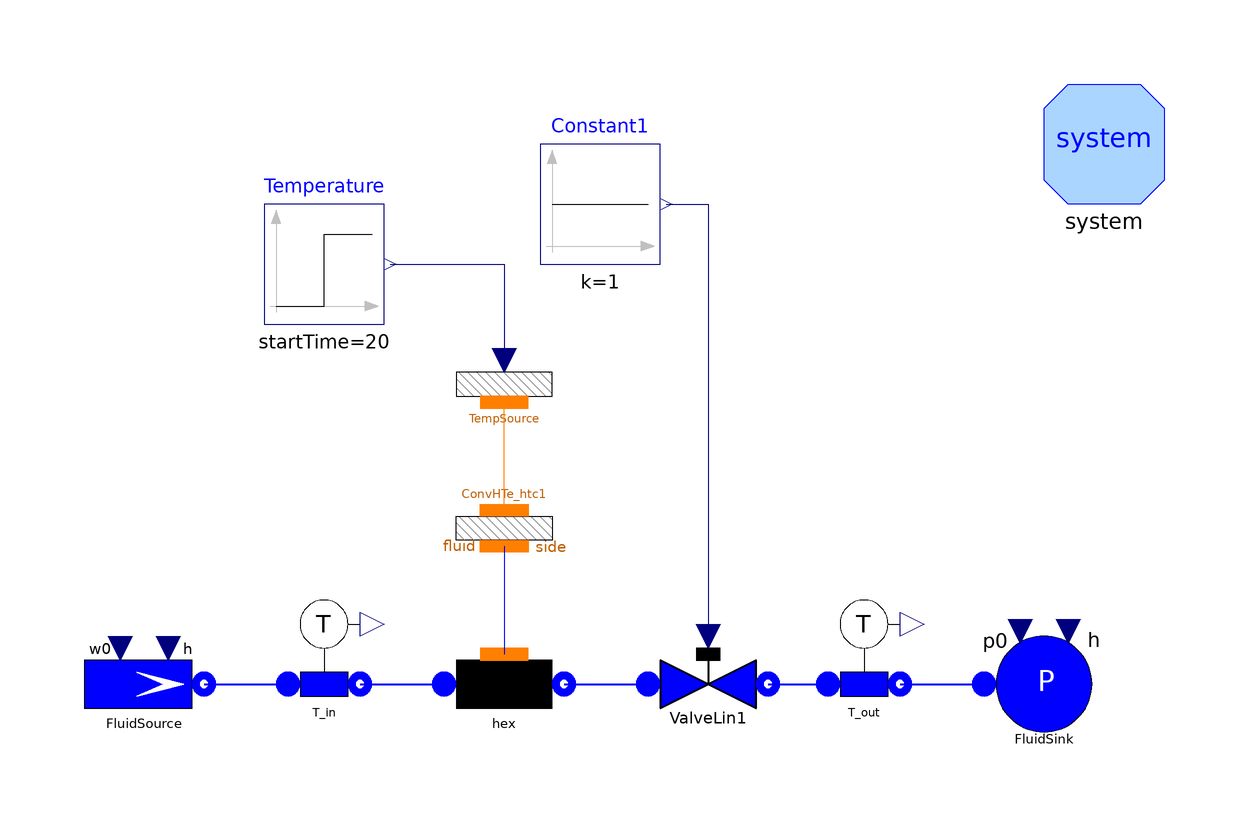

The Modelica model whose source follows is shown above as a component diagram (icons at their Placement, wires along their Line points).

model TestFlow1DDB "Test case for Flow1D"
      package Medium = Modelica.Media.Water.WaterIF97OnePhase_ph;
      // number of Nodes
      parameter Integer Nnodes=20;
      // total length
      parameter Modelica.SIunits.Length Lhex=200;
      // internal diameter
      parameter Modelica.SIunits.Diameter Dihex=0.02;
      // internal radius
      parameter Modelica.SIunits.Radius rhex=Dihex/2;
      // internal perimeter
      parameter Modelica.SIunits.Length omegahex=Modelica.Constants.pi*Dihex;
      // internal cross section
      parameter Modelica.SIunits.Area Ahex=Modelica.Constants.pi*rhex^2;
      // friction coefficient
      parameter Real Cfhex=0.005;
      // nominal (and initial) mass flow rate
      parameter Modelica.SIunits.MassFlowRate whex=0.31;
      // initial pressure
      parameter Modelica.SIunits.Pressure phex=3e5;
      // initial inlet specific enthalpy
      parameter Modelica.SIunits.SpecificEnthalpy hs=1e5;
      Water.Flow1DDB hex(
        N=Nnodes,
        L=Lhex,
        omega=omegahex,
        Dhyd=Dihex,
        A=Ahex,
        wnom=whex,
        Cfnom=Cfhex,
        hstartin=hs,
        hstartout=hs,
        redeclare package Medium = Medium,
        FFtype=ThermoPower3.Choices.Flow1D.FFtypes.Cfnom,
        initOpt=ThermoPower3.Choices.Init.Options.steadyState,
        HydraulicCapacitance=ThermoPower3.Choices.Flow1D.HCtypes.Downstream,
        dpnom=1000) annotation (Placement(transformation(extent={{-20,-10},{0,
                10}}, rotation=0)));
      Thermal.TempSource1D TempSource(N=Nnodes) annotation (Placement(
            transformation(extent={{-20,40},{0,60}}, rotation=0)));
      ThermoPower3.Water.ValveLin ValveLin1(Kv=2*whex/phex) annotation (
          Placement(transformation(extent={{14,-10},{34,10}}, rotation=0)));
      ThermoPower3.Water.SourceW FluidSource(
        w0=whex,
        p0=phex,
        h=hs) annotation (Placement(transformation(extent={{-80,-10},{-60,10}},
              rotation=0)));
      ThermoPower3.Water.SinkP FluidSink(p0=phex/2, h=hs) annotation (Placement(
            transformation(extent={{70,-10},{90,10}}, rotation=0)));
      Modelica.Blocks.Sources.Step Temperature(
        height=10,
        offset=297,
        startTime=20) annotation (Placement(transformation(extent={{-50,60},{-30,
                80}}, rotation=0)));
      Modelica.Blocks.Sources.Constant Constant1 annotation (Placement(
            transformation(extent={{-4,70},{16,90}}, rotation=0)));
      ThermoPower3.Water.SensT T_in(redeclare package Medium = Medium)
        annotation (Placement(transformation(extent={{-50,-6},{-30,14}},
              rotation=0)));
      ThermoPower3.Water.SensT T_out(redeclare package Medium = Medium)
        annotation (Placement(transformation(extent={{40,-6},{60,14}}, rotation=
               0)));
      ThermoPower3.Thermal.ConvHT_htc ConvHTe_htc1(N=Nnodes) annotation (
          Placement(transformation(extent={{-20,36},{0,16}}, rotation=0)));
      inner System system
        annotation (Placement(transformation(extent={{80,80},{100,100}})));
    equation
      connect(hex.outfl, ValveLin1.inlet) annotation (Line(
          points={{0,0},{14,0}},
          thickness=0.5,
          color={0,0,255}));
      connect(ValveLin1.outlet, T_out.inlet) annotation (Line(
          points={{34,0},{44,0}},
          thickness=0.5,
          color={0,0,255}));
      connect(T_out.outlet, FluidSink.flange) annotation (Line(
          points={{56,0},{70,0}},
          thickness=0.5,
          color={0,0,255}));
      connect(ConvHTe_htc1.fluidside, hex.wall)
        annotation (Line(points={{-10,23},{-10,5}}, color={0,0,255}));
      connect(ConvHTe_htc1.otherside, TempSource.wall)
        annotation (Line(points={{-10,29},{-10,47}}, color={255,127,0}));
      connect(Temperature.y, TempSource.temperature) annotation (Line(points={{
              -29,70},{-10,70},{-10,54}}, color={0,0,127}));
      connect(Constant1.y, ValveLin1.cmd)
        annotation (Line(points={{17,80},{24,80},{24,8}}, color={0,0,127}));
      connect(FluidSource.flange, T_in.inlet) annotation (Line(
          points={{-60,0},{-46,0}},
          thickness=0.5,
          color={0,0,255}));
      connect(T_in.outlet, hex.infl) annotation (Line(
          points={{-34,0},{-20,0}},
          thickness=0.5,
          color={0,0,255}));
      annotation (
        Diagram(graphics),
        experiment(StopTime=200, Tolerance=1e-006),
        Documentation(info="<HTML>
<p>The model is designed to test the component  <tt>Flow1D</tt> (fluid side of a heat exchanger, finite volumes). <br>
This model represent the fluid side of a heat exchanger with convective exchange with an external source of given temperature. The operating fluid is liquid water.<br> 
During experiment the external (fixed) temperature changes: 
<ul>
    <li>t=20 s, Step variation of the external temperature. Heat exchanger outlet temperature should vary accordingly to the transfer function (K1/(1+s*tau1))*(1-exp(-K2-s*tau2)), where the parameters K1, K2, tau1, tau1 depend on exchanger geometry, the fluid heat transfer coefficient and the operating conditions.</li>
</ul>
</p>
</p>
<p>
Simulation Interval = [0...200] sec <br> 
Integration Algorithm = DASSL <br>
Algorithm Tolerance = 1e-6 
</p>
</HTML>", revisions="<html>
<ul>
    <li><i>1 Oct 2003</i> by <a href=\"mailto:francesco.schiavo@polimi.it\">Francesco Schiavo</a>:<br> 
    First release.</li>
</ul>
</html>"));
    end TestFlow1DDB;